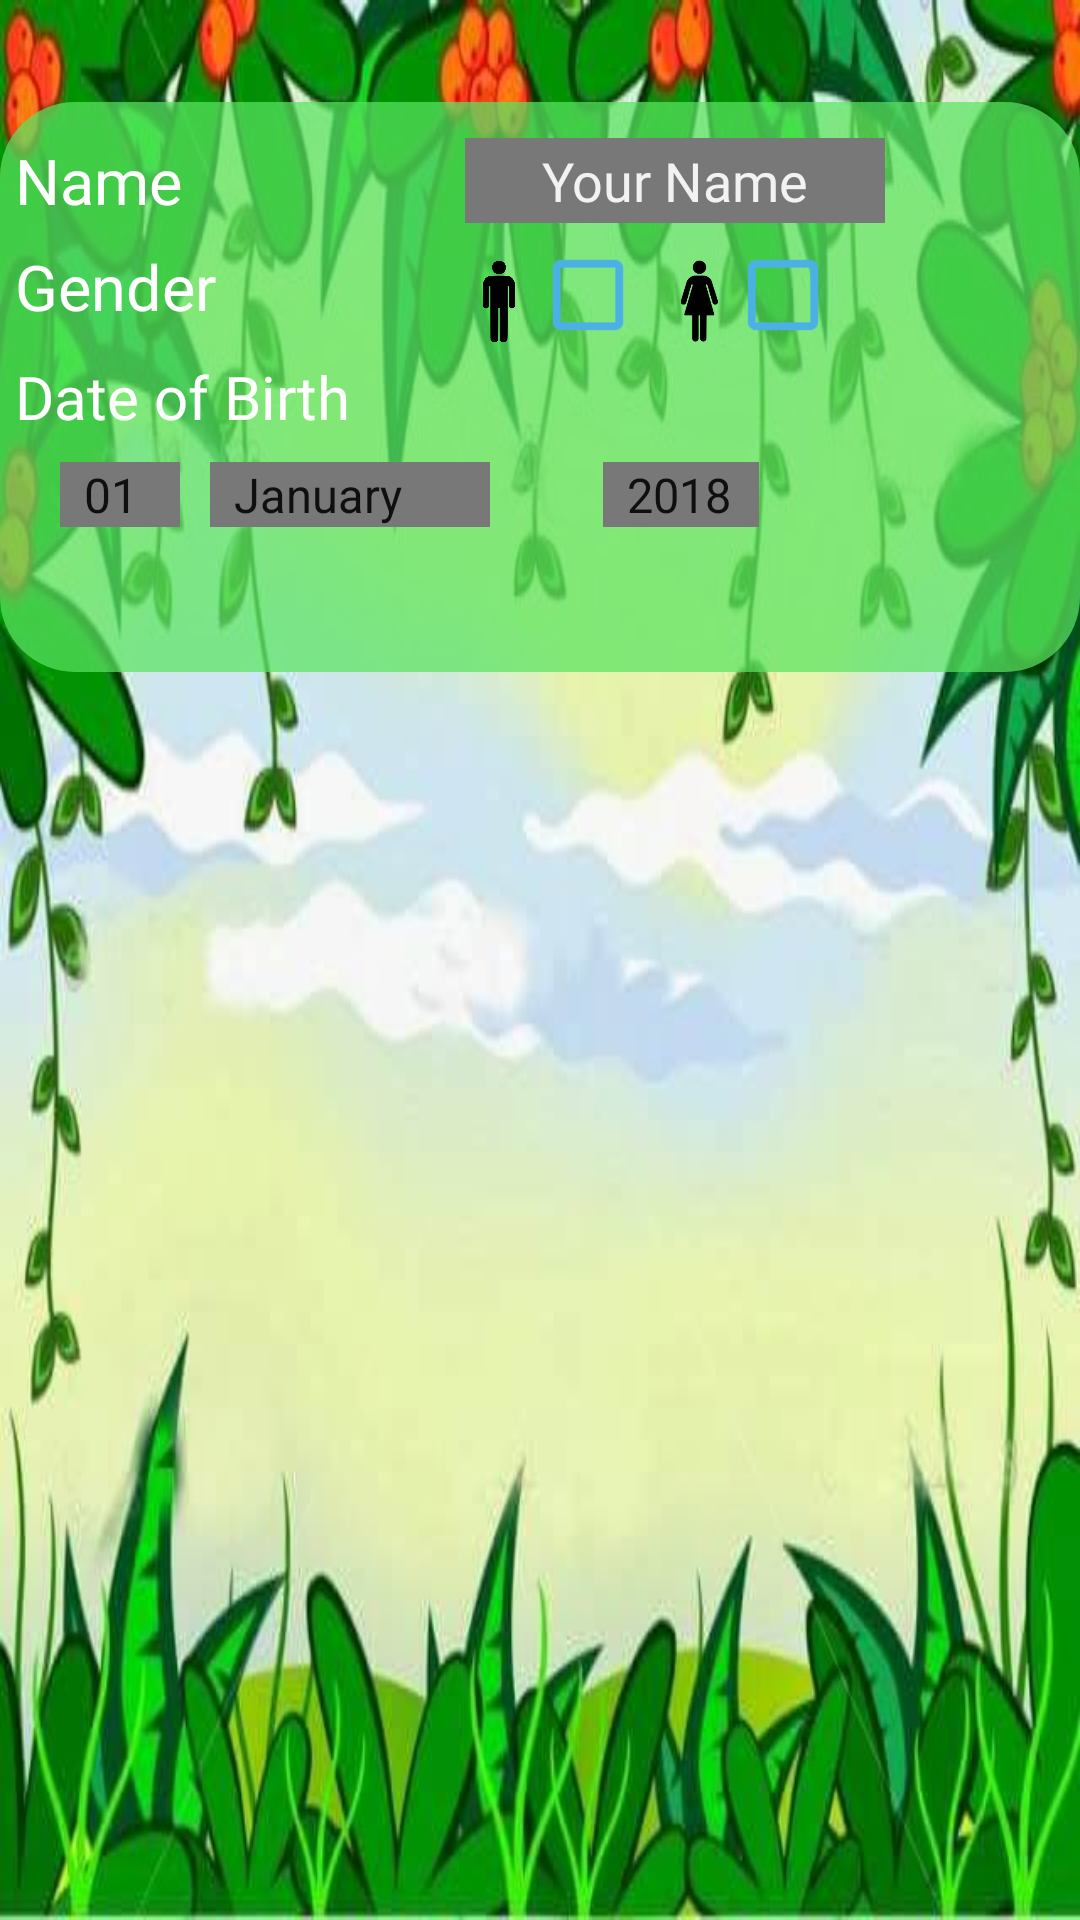

Reconstruct the res/layout file that produces this screen, plus the resources it refers to.
<!-- AndroidManifest.xml: application theme HelloMath -->
<!-- res/layout/activity_sign_up.xml -->
<?xml version="1.0" encoding="utf-8"?>
<RelativeLayout xmlns:android="http://schemas.android.com/apk/res/android"
    xmlns:app="http://schemas.android.com/apk/res-auto"
    xmlns:tools="http://schemas.android.com/tools"
    android:layout_width="match_parent"
    android:layout_height="match_parent"
    android:background="@drawable/cover_bg"
    tools:context=".SignUp">

    <ImageView
        android:id="@+id/iv_BackgroundRegist"
        android:layout_width="wrap_content"
        android:layout_height="wrap_content"
        android:layout_marginTop="30dp"
        android:layout_centerHorizontal="true"
        android:src="@drawable/logo_hellomath"/>

    <ImageButton
        android:id="@+id/btn_BackRegist"
        android:layout_width="100dp"
        android:layout_height="60dp"
        android:layout_marginTop="290dp"
        android:background="@drawable/ic_back_white_24dp"
        />

    <ImageView
        android:layout_below="@+id/iv_BackgroundRegist"
        android:layout_marginTop="4dp"
        android:layout_centerHorizontal="true"
        android:layout_width="400dp"
        android:layout_height="190dp"
        android:alpha="0.72"
        android:background="@drawable/roundbutton"/>

    <RelativeLayout
        android:layout_marginTop="16dp"
        android:layout_width="350dp"
        android:layout_height="wrap_content"
        android:layout_centerHorizontal="true"
        android:layout_below="@+id/iv_BackgroundRegist">

        <TextView
            android:id="@+id/tv_NameRegist"
            android:layout_width="wrap_content"
            android:layout_height="wrap_content"
            android:fontFamily="@font/cartoonfont"
            android:text="Name "
            android:textColor="#FFF"
            android:textSize="21dp"/>

        <EditText
            android:id="@+id/et_NameRegist"
            android:layout_marginLeft="150dp"
            android:layout_width="140dp"
            android:layout_height="wrap_content"
            android:padding="2dp"
            android:paddingLeft="8dp"
            android:paddingRight="8dp"
            android:background="#787878"
            android:hint="Your Name"
            android:maxLength="6"
            android:textColorHint="#f2f2f2"
            android:textAlignment="center"
            android:textColor="@color/colorWhite"
            android:fontFamily="@font/cartoonfont"/>

        <TextView
            android:id="@+id/tv_GenderRegist"
            android:layout_below="@+id/tv_NameRegist"
            android:layout_marginTop="7dp"
            android:layout_width="wrap_content"
            android:layout_height="wrap_content"
            android:fontFamily="@font/cartoonfont"
            android:text="Gender"
            android:textColor="#FFF"
            android:textSize="21dp"/>

        <ImageView
            android:id="@+id/iv_IconMen"
            android:layout_width="wrap_content"
            android:layout_height="29dp"
            android:layout_marginTop="40dp"
            android:layout_marginLeft="-20dp"
            android:src="@drawable/icon_men"/>

        <CheckBox
            android:id="@+id/cb_Men"
            android:layout_below="@+id/tv_NameRegist"
            android:layout_width="wrap_content"
            android:layout_height="wrap_content"
            android:layout_marginTop="8dp"
            android:layout_marginLeft="175dp"
            android:buttonTint="#4bb1e4"
            android:scaleX="1.3"
            android:scaleY="1.3"
            android:enabled="true"
            android:checked="false"
            />

        <ImageView
            android:id="@+id/iv_IconWomen"
            android:layout_width="wrap_content"
            android:layout_height="29dp"
            android:layout_marginTop="40dp"
            android:layout_marginLeft="128dp"
            android:src="@drawable/icon_women"/>

        <CheckBox
            android:id="@+id/cb_Women"
            android:layout_below="@+id/tv_NameRegist"
            android:layout_width="wrap_content"
            android:layout_height="wrap_content"
            android:layout_marginTop="8dp"
            android:layout_marginLeft="240dp"
            android:buttonTint="#4bb1e4"
            android:scaleX="1.3"
            android:scaleY="1.3"
            android:enabled="true"
            android:checked="false"
            />

        <TextView
            android:id="@+id/tv_DOBRegist"
            android:layout_below="@+id/tv_GenderRegist"
            android:layout_marginTop="9dp"
            android:layout_width="wrap_content"
            android:layout_height="wrap_content"
            android:fontFamily="@font/cartoonfont"
            android:text="Date of Birth"
            android:textColor="#FFF"
            android:textSize="20dp"/>

        <Spinner
            android:id="@+id/spin_day"
            android:layout_width="40dp"
            android:layout_height="wrap_content"
            android:layout_marginLeft="15dp"
            android:layout_marginTop="108dp"
            android:background="#787878"
            android:entries="@array/day_arrays"
            android:prompt="@string/day_prompt"
            ></Spinner>


        <Spinner
            android:id="@+id/spin_month"
            android:layout_width="wrap_content"
            android:layout_height="wrap_content"
            android:layout_marginLeft="65dp"
            android:layout_marginTop="108dp"
            android:background="#787878"
            android:entries="@array/month_arrays"
            android:prompt="@string/month_prompt"
            ></Spinner>

        <Spinner
            android:id="@+id/spin_year"
            android:layout_width="wrap_content"
            android:layout_height="wrap_content"
            android:layout_marginLeft="196dp"
            android:layout_marginTop="108dp"
            android:background="#787878"
            android:prompt="@string/year_prompt"
            android:entries="@array/year_arrays"
            ></Spinner>

    </RelativeLayout>

    <ImageView
        android:layout_width="84dp"
        android:layout_height="100dp"
        android:src="@drawable/char3"
        android:layout_marginTop="198dp"
        android:layout_marginLeft="445dp"/>

    <Button
        android:id="@+id/btn_SubmitRegist"
        android:layout_width="75dp"
        android:layout_height="40dp"
        android:layout_marginTop="275dp"
        android:layout_marginLeft="445dp"
        android:text="Okay"
        android:textColor="#f4e1e1"
        android:backgroundTint="#f1919191"
        android:fontFamily="@font/cartoonfont"/>

</RelativeLayout>
<!-- resources referenced by this layout -->
<resources>
  <string-array name="day_arrays">
          <item>01</item>
          <item>02</item>
          <item>03</item>
          <item>04</item>
          <item>05</item>
          <item>06</item>
          <item>07</item>
          <item>08</item>
          <item>09</item>
          <item>10</item>
          <item>11</item>
          <item>12</item>
          <item>13</item>
          <item>14</item>
          <item>15</item>
          <item>16</item>
          <item>17</item>
          <item>18</item>
          <item>19</item>
          <item>20</item>
          <item>21</item>
          <item>22</item>
          <item>23</item>
          <item>24</item>
          <item>25</item>
          <item>26</item>
          <item>27</item>
          <item>28</item>
          <item>29</item>
          <item>30</item>
          <item>31</item>
      </string-array>
  <string-array name="month_arrays">
          <item>January</item>
          <item>February</item>
          <item>March</item>
          <item>April</item>
          <item>May</item>
          <item>June</item>
          <item>July</item>
          <item>August</item>
          <item>September</item>
          <item>October</item>
          <item>November</item>
          <item>December</item>
      </string-array>
  <string-array name="year_arrays">
          <item>2018</item>
          <item>2017</item>
          <item>2016</item>
          <item>2015</item>
          <item>2014</item>
          <item>2013</item>
          <item>2012</item>
          <item>2011</item>
          <item>2010</item>
          <item>2009</item>
          <item>2008</item>
          <item>2007</item>
          <item>2006</item>
          <item>2005</item>
          <item>2004</item>
          <item>2003</item>
          <item>2002</item>
          <item>2001</item>
          <item>2000</item>
          <item>1999</item>
          <item>1998</item>
          <item>1997</item>
          <item>1996</item>
          <item>1995</item>
          <item>1994</item>
          <item>1993</item>
          <item>1992</item>
          <item>1991</item>
          <item>1990</item>
          <item>1989</item>
          <item>1988</item>
          <item>1987</item>
          <item>1986</item>
          <item>1985</item>
          <item>1984</item>
          <item>1983</item>
      </string-array>
  <color name="colorWhite">#FFF</color>
  <!-- drawable char3: png bitmap (drawable, 26485 bytes) -->
  <!-- drawable cover_bg: jpg bitmap (drawable, 37962 bytes) -->
  <!-- drawable icon_men: png bitmap (drawable, 3375 bytes) -->
  <!-- drawable icon_women: png bitmap (drawable, 1795 bytes) -->
  <!-- drawable roundbutton (drawable) -->
  <?xml version="1.0" encoding="utf-8"?>
  <shape xmlns:android="http://schemas.android.com/apk/res/android"
      android:shape="rectangle">
      <solid android:color="#5ae461" />
      <corners android:bottomRightRadius="25dp"
          android:bottomLeftRadius="25dp"
          android:topRightRadius="25dp"
          android:topLeftRadius="25dp" />
  
  </shape>
  <string name="day_prompt">Day</string>
  <string name="month_prompt">Month</string>
  <string name="year_prompt">Year</string>
  <style name="HelloMath" parent="Theme.AppCompat.Light.NoActionBar">
          
          <item name="colorPrimary">@color/colorPrimary</item>
          <item name="colorPrimaryDark">@color/colorPrimaryDark</item>
          <item name="colorAccent">@color/colorAccent</item>
      </style>
  <color name="colorPrimary">#008577</color>
  <color name="colorPrimaryDark">#00574B</color>
  <color name="colorAccent">#D81B60</color>
</resources>
